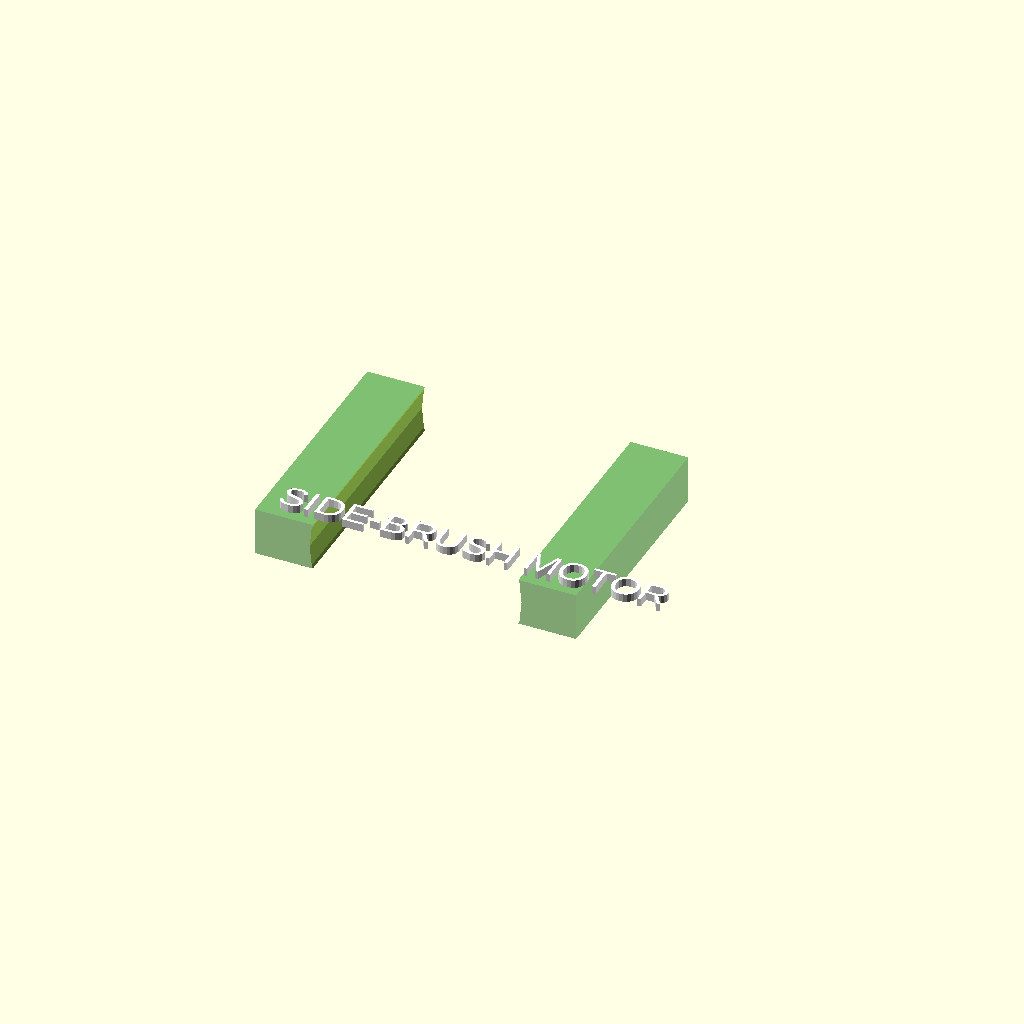
Cell 1 — every parameter at its default value.
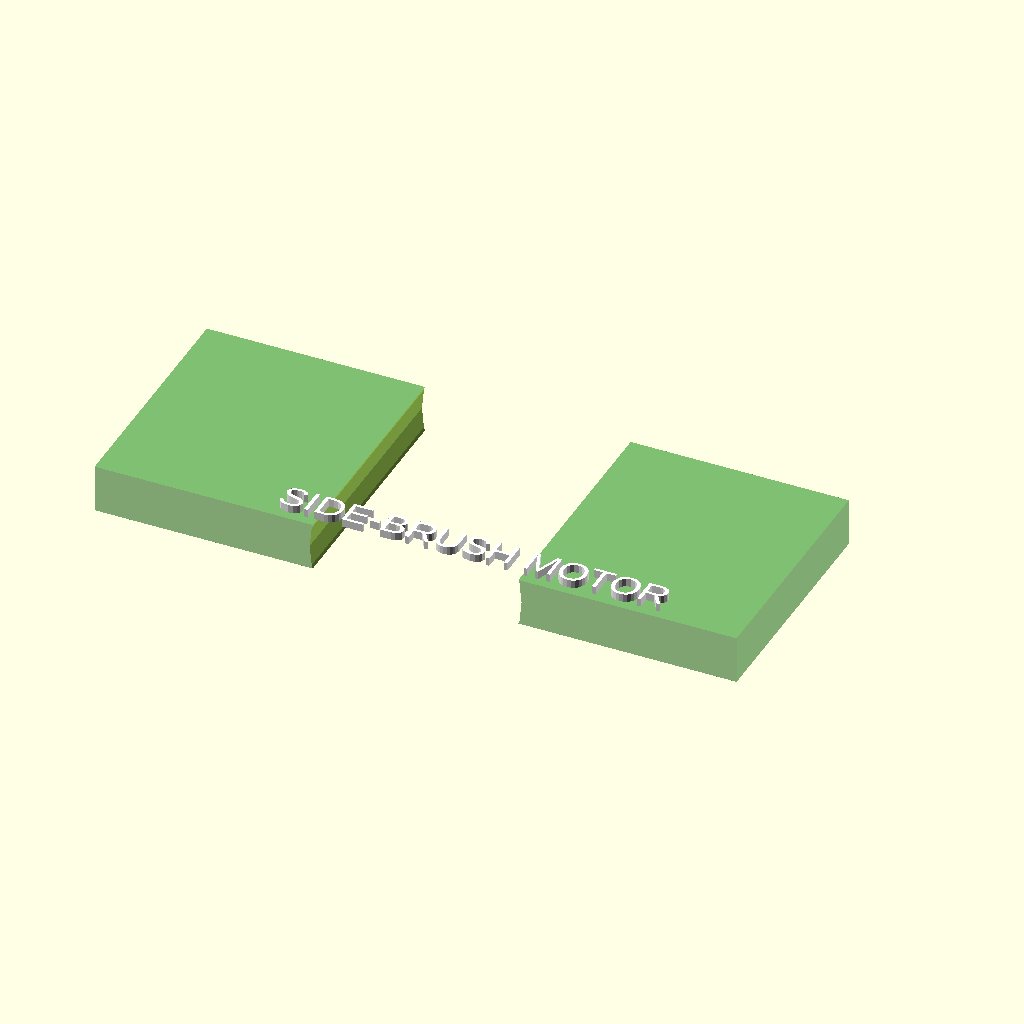
Cell 2: bracket_w = 80 (everything else at default).
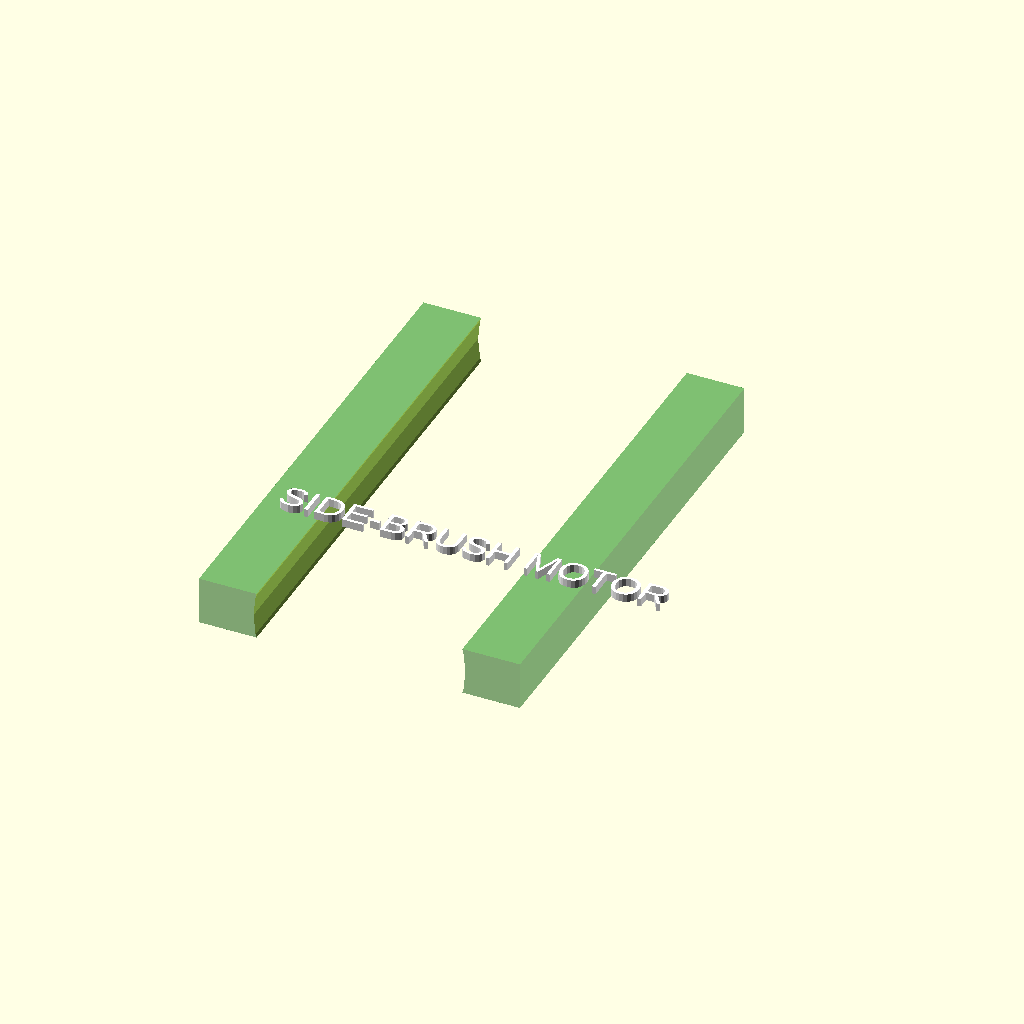
Cell 3: the same model with bracket_d = 60.
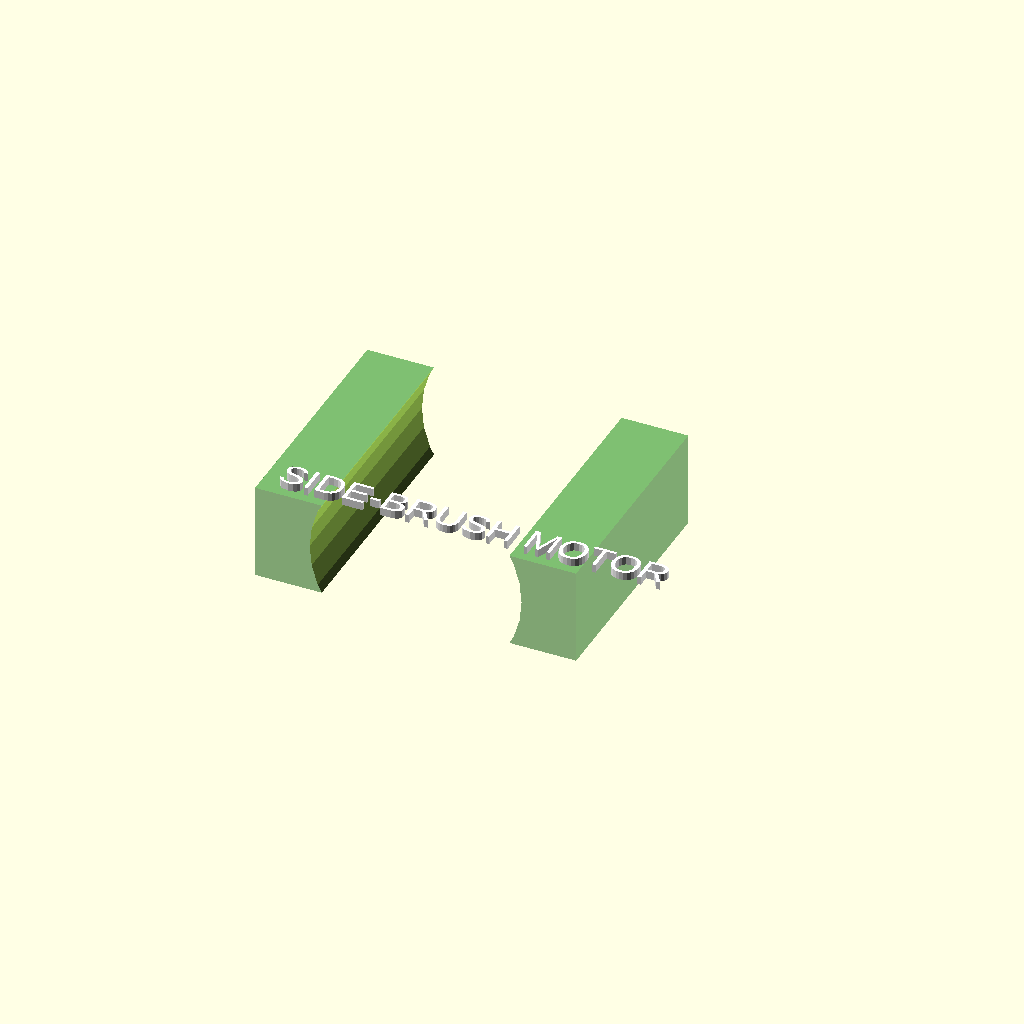
Cell 4: bracket_h = 12 (everything else at default).
All cells are drawn from one camera (rotation 55°, 0°, 25°, orthographic, colour scheme Cornfield), so only the parameter changes between them.
The OpenSCAD source (contributions/source-3d-models/OsakaTX/jigs/side-brush-motor-mount.scad):
// Jig: Side Brush Motor Mount Check
// ====================================
//
// Print this jig and test-fit the side brush motor.
// Verifies body clearance and mounting ear hole alignment.

include <../side-brush-motor-rf500c/side-brush-motor.scad>;

// Bracket parameters
bracket_w = 40;
bracket_d = 30;
bracket_h = 6;
motor_cutout_dia = motor_body_dia + 2;  // 2mm clearance for easy fit

module side_brush_motor_jig() {
    difference() {
        color("Green", 0.5)
        cube([bracket_w, bracket_d, bracket_h], center=true);
        
        // Motor body cutout
        rotate([90, 0, 0])
        cylinder(d=motor_cutout_dia, h=bracket_d + 1, center=true, $fn=32);
        
        // Ear holes
        for (side = [-1, 1]) {
            translate([
                mount_ear_center - motor_body_len/2,
                side * (mount_hole_spacing/2),
                0
            ])
            cylinder(d=mount_ear_hole_dia, h=bracket_h + 1, center=true, $fn=12);
        }
    }
    
    // Label
    color("White")
    translate([-18, -14, bracket_h/2 + 0.1])
    linear_extrude(1)
    text("SIDE-BRUSH MOTOR", size=3.5);
}

side_brush_motor_jig();
Customizer parameters (derived from the source; name, type, default, range or options):
bracket_w: number, default 40
bracket_d: number, default 30
bracket_h: number, default 6
